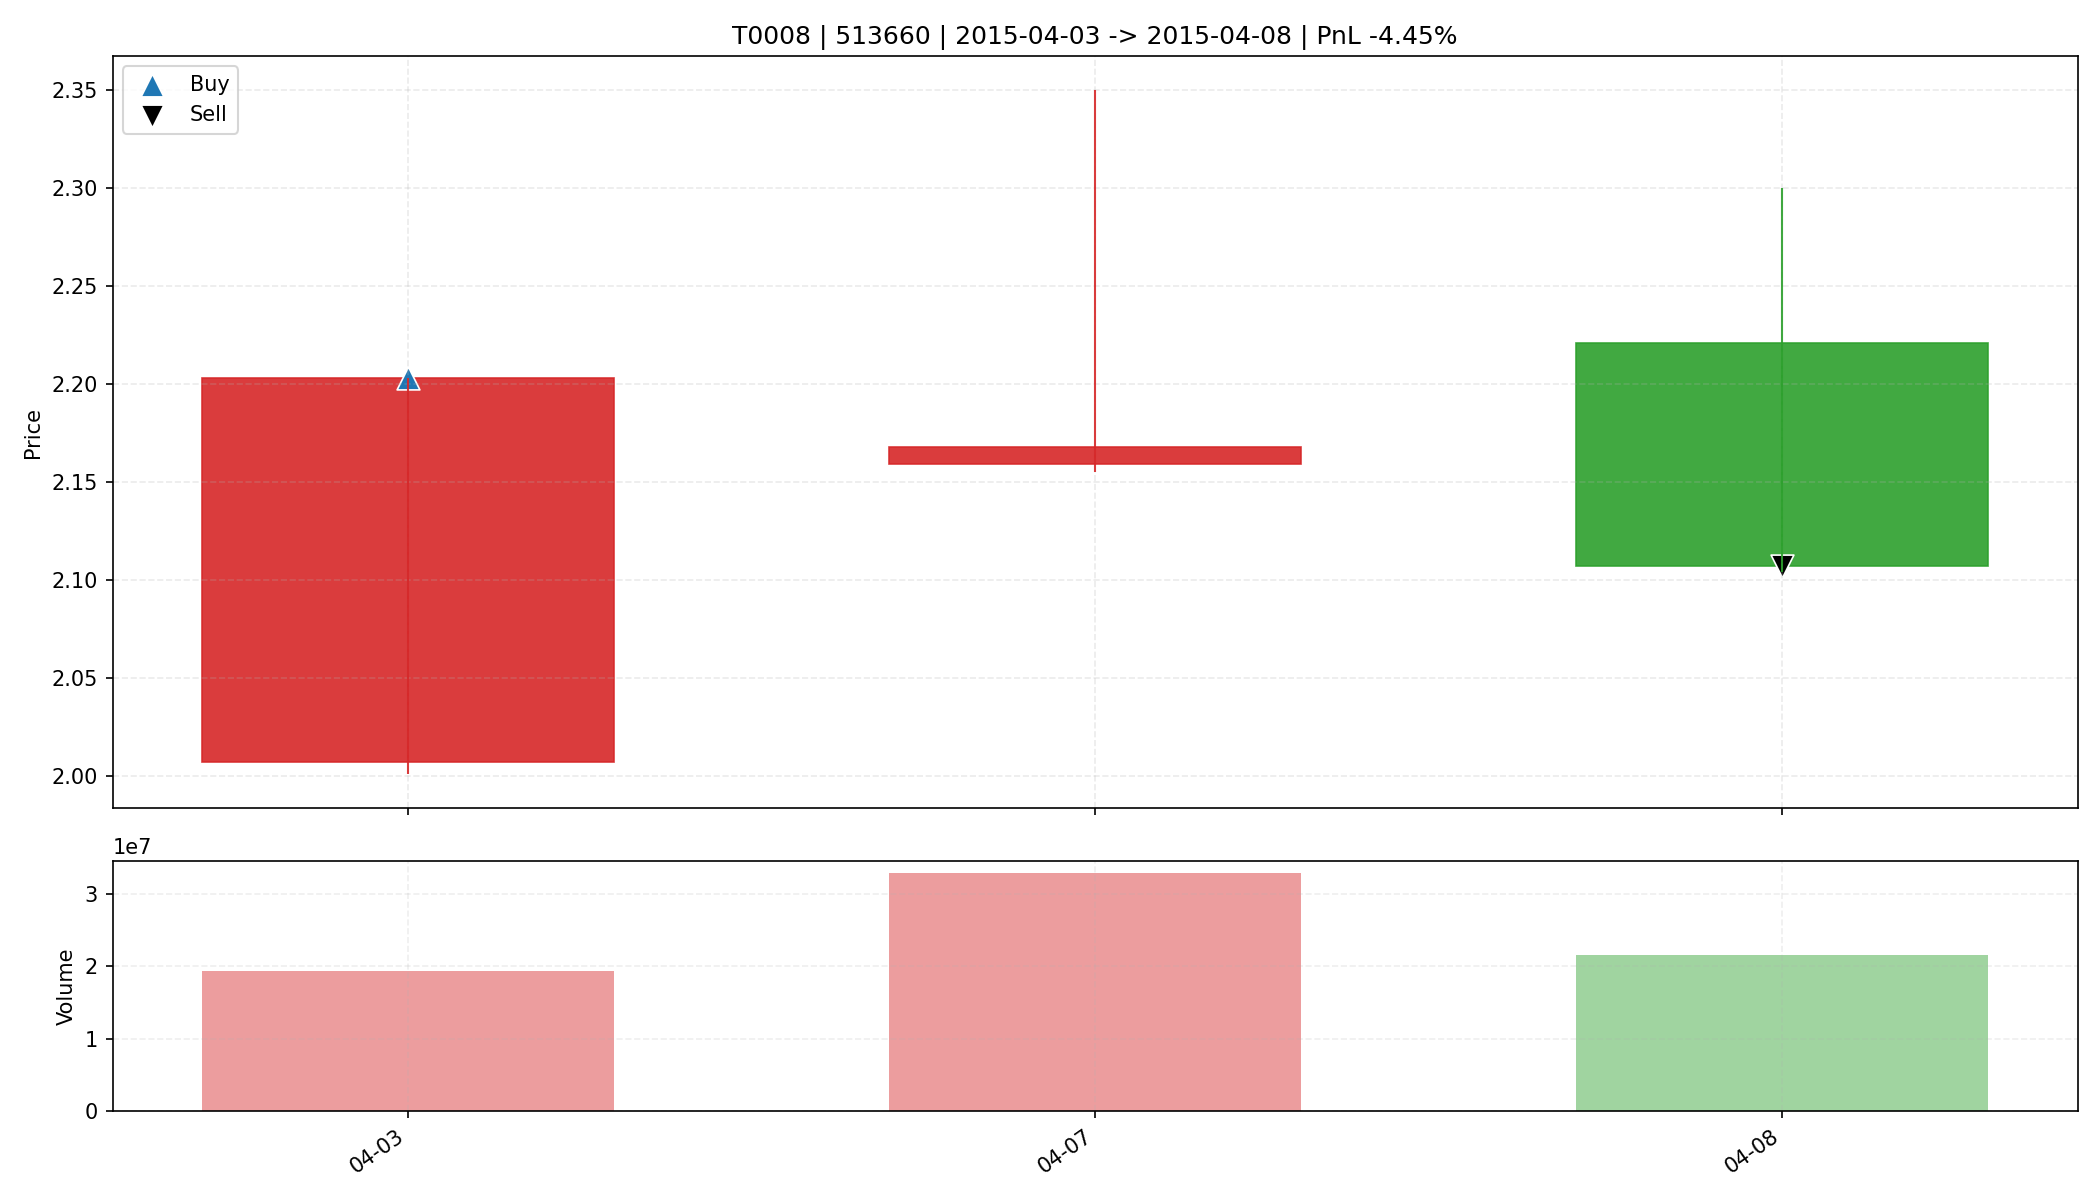

Data behind this chart, as committed beside it:
date, open, high, low, close, amount, volume, trade_id, code, buy_date, sell_date, buy_price, sell_price, matched_shares, buy_reason, sell_reason, sell_profit_pct, sell_hold_days, is_buy_day, is_sell_day, holding_day_index
2015-04-03, 2.007, 2.203, 2.001, 2.203, 40192732, 19352465, T0008, 513660, 2015-04-03, 2015-04-08, 2.203, 2.107, 7450, 前10日振幅3.9%, 阳线涨幅9.8%, 突破均线, 创20日新高, 放量2.…, 跌破动态保利线, -4.453, 2.0, True, False, 0
2015-04-07, 2.159, 2.35, 2.155, 2.168, 73887416, 32948829, T0008, 513660, 2015-04-03, 2015-04-08, 2.203, 2.107, 7450, 前10日振幅3.9%, 阳线涨幅9.8%, 突破均线, 创20日新高, 放量2.…, 跌破动态保利线, -4.453, 2.0, False, False, 1
2015-04-08, 2.221, 2.3, 2.104, 2.107, 46677176, 21561164, T0008, 513660, 2015-04-03, 2015-04-08, 2.203, 2.107, 7450, 前10日振幅3.9%, 阳线涨幅9.8%, 突破均线, 创20日新高, 放量2.…, 跌破动态保利线, -4.453, 2.0, False, True, 2
